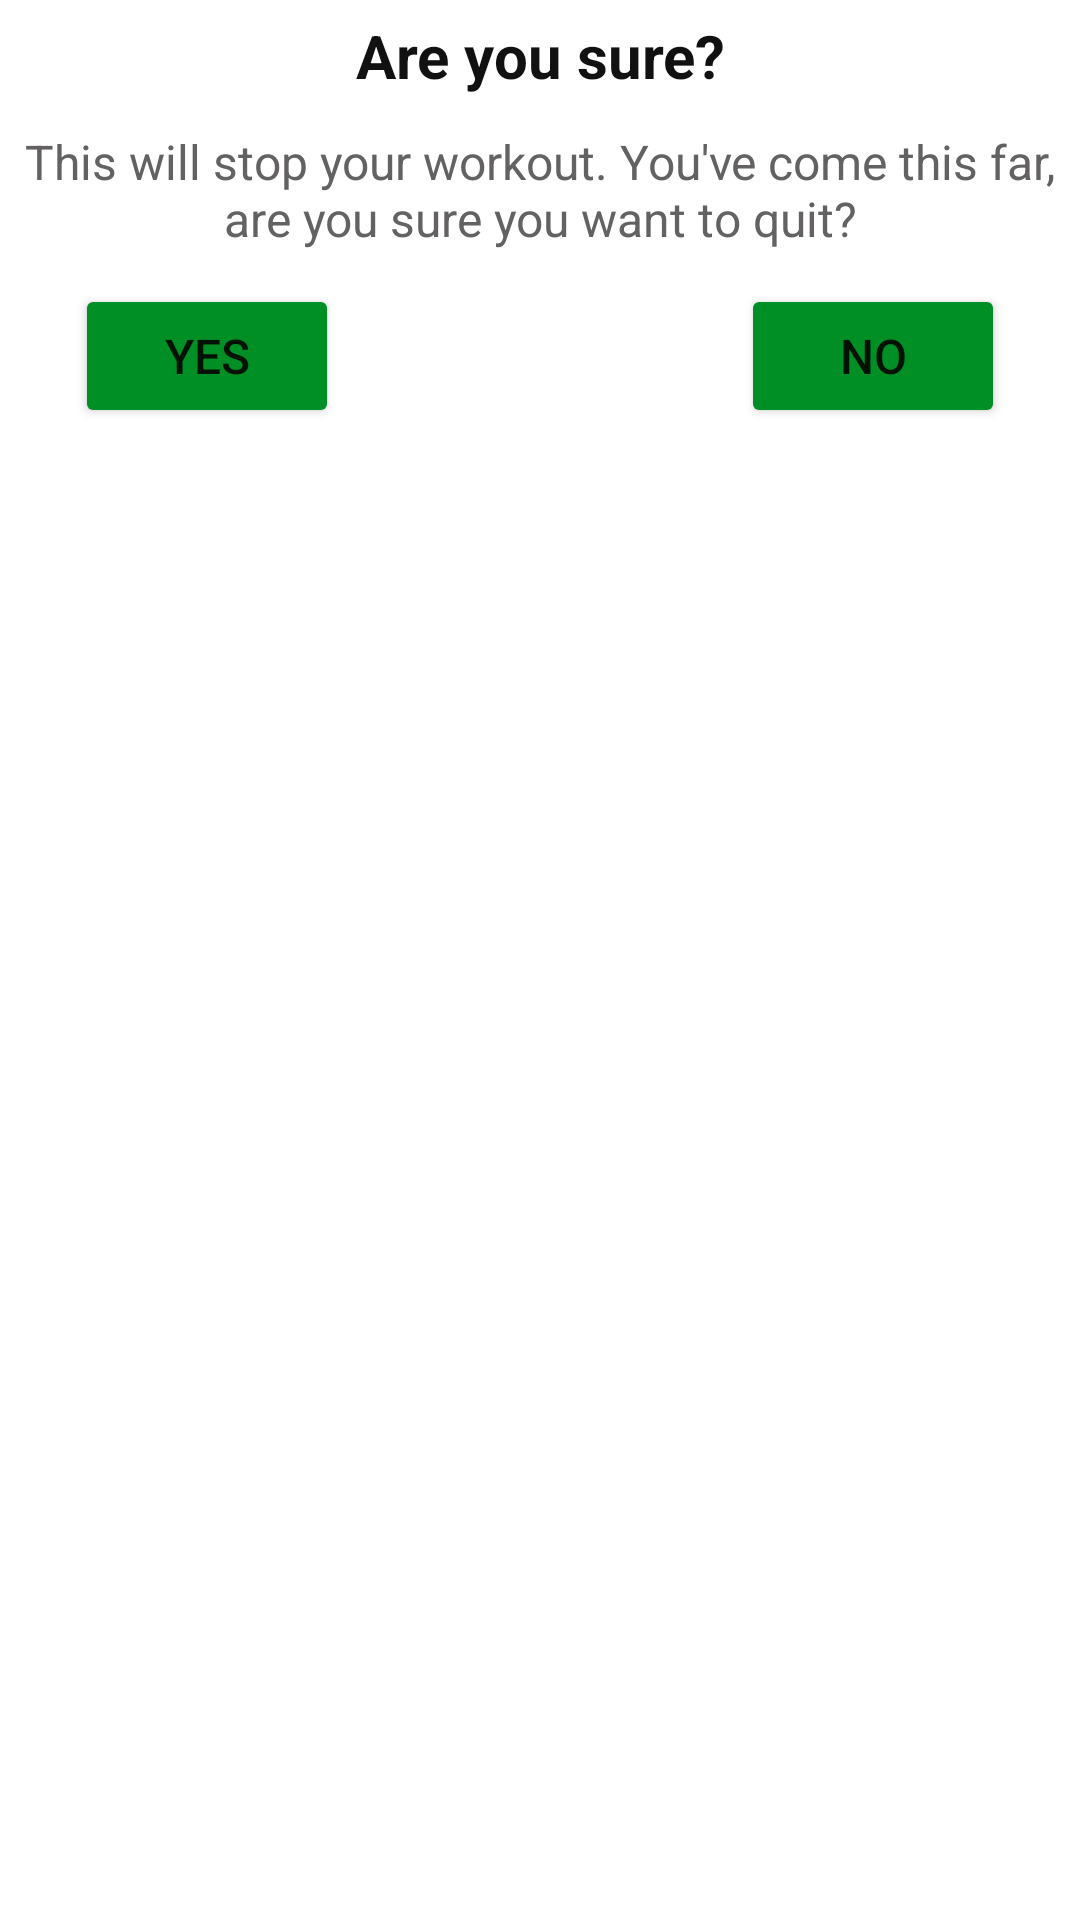

This screen was rendered from an Android layout file. Write that file and the resources it references.
<!-- AndroidManifest.xml: application theme Theme.7MinuteWorkout -->
<!-- res/layout/dialog_custom_back_confirmation.xml -->
<?xml version="1.0" encoding="utf-8"?>
<androidx.constraintlayout.widget.ConstraintLayout xmlns:android="http://schemas.android.com/apk/res/android"
    android:layout_width="match_parent"
    android:layout_height="match_parent"
    xmlns:app="http://schemas.android.com/apk/res-auto">

    <TextView
        android:id="@+id/areYouSure"
        android:layout_width="wrap_content"
        android:layout_height="wrap_content"
        android:text="Are you sure?"
        android:textStyle="bold"
        android:textSize="20sp"
        android:textColor="#121111"
        app:layout_constraintStart_toStartOf="parent"
        app:layout_constraintEnd_toEndOf="parent"
        app:layout_constraintTop_toTopOf="parent"
        android:layout_marginTop="5dp"
        android:gravity="center"
        />
    <TextView
        android:id="@+id/confirmation"
        android:layout_width="wrap_content"
        android:layout_height="wrap_content"
        android:text="This will stop your workout. You've come this far, are you sure you want to quit?"
        android:textSize="16sp"
        android:textColor="#636161"
        app:layout_constraintStart_toStartOf="parent"
        app:layout_constraintEnd_toEndOf="parent"
        app:layout_constraintTop_toBottomOf="@id/areYouSure"
        android:layout_marginTop="10dp"
        android:gravity="center"
        android:layout_marginStart="10dp"
        android:layout_marginEnd="10dp"
        android:padding="1dp"

        />
    <Button
        android:id="@+id/btnYes"
        android:layout_width="wrap_content"
        android:layout_height="wrap_content"
        android:text="Yes"
        android:textSize="16sp"
        app:layout_constraintTop_toBottomOf="@id/confirmation"
        app:layout_constraintStart_toStartOf="@id/confirmation"
        android:layout_marginStart="25dp"
        android:layout_marginTop="10dp"
        android:backgroundTint="@color/colorAccent"
        />
    <Button
        android:id="@+id/btnNo"
        android:layout_width="wrap_content"
        android:layout_height="wrap_content"
        android:text="No"
        android:textSize="16sp"
        app:layout_constraintTop_toBottomOf="@id/confirmation"
        app:layout_constraintEnd_toEndOf="@id/confirmation"
        android:layout_marginEnd="25dp"
        android:layout_marginTop="10dp"
        android:backgroundTint="@color/colorAccent"
        />


</androidx.constraintlayout.widget.ConstraintLayout>
<!-- resources referenced by this layout -->
<resources>
  <color name="colorAccent">#008F24</color>
  <style name="Theme.7MinuteWorkout" parent="Theme.MaterialComponents.DayNight.NoActionBar">
          
          <item name="colorPrimary">@color/purple_500</item>
          <item name="colorPrimaryVariant">@color/purple_700</item>
          <item name="colorOnPrimary">@color/white</item>
          
          <item name="colorSecondary">@color/teal_200</item>
          <item name="colorSecondaryVariant">@color/teal_700</item>
          <item name="colorOnSecondary">@color/black</item>
          
          <item name="android:statusBarColor" tools:targetApi="l">?attr/colorPrimaryVariant</item>
          
      </style>
  <color name="purple_500">#FF6200EE</color>
  <color name="purple_700">#FF3700B3</color>
  <color name="white">#FFFFFFFF</color>
  <color name="teal_200">#FF03DAC5</color>
  <color name="teal_700">#FF018786</color>
  <color name="black">#FF000000</color>
</resources>
